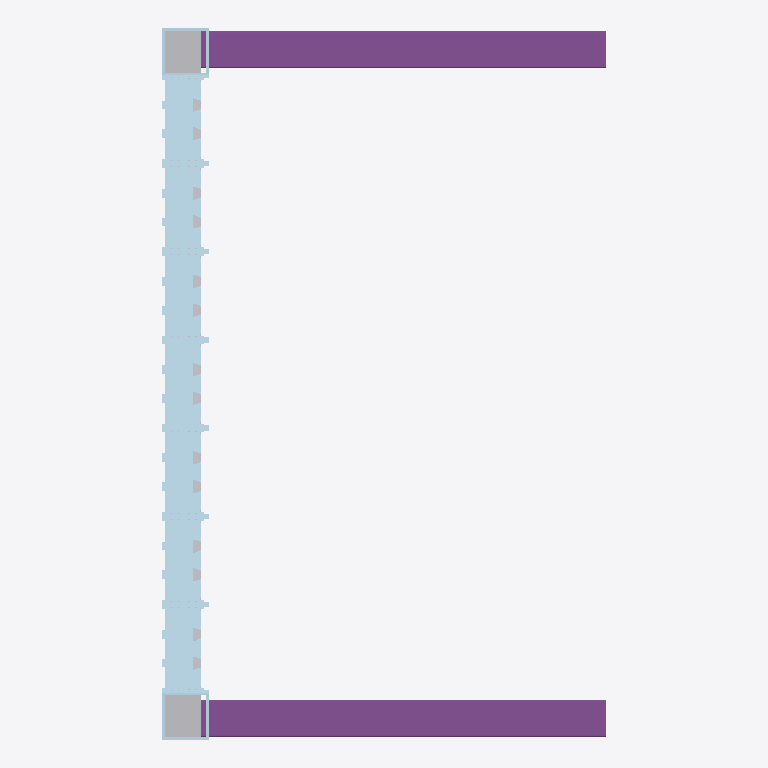
Plan cut of the same IFC building model at storey '1st Floor' (level 0.00 m, cut at 1.40 m), seen from above with north up, elements coloured by IFC class: 29 plates (pale blue), 9 other elements (light grey), 1 footing (purple). Cut surfaces are drawn darker.
Extent 3.0 m × 4.8 m × 2.6 m (x, y, z). Storeys (1): 1st Floor at 0.00 m. Elements (44): 34 IfcPlate, 9 IfcBuildingElementPart, 1 IfcFooting.

HEADER;
FILE_DESCRIPTION(('ViewDefinition [CoordinationView]'),'2;1');
FILE_NAME('SKYLARK250_END-S-0_cnc_.ifc','2024-07-24T21:34:42+05:00',(''),(''),'IfcOpenShell v0.7.0-c7830e9e5','BlenderBIM [number]-47704b1','');
FILE_SCHEMA(('IFC4'));
ENDSEC;
DATA;
#43=IFCPROJECT('3w$2WhM5L9kB2LXTBMFKNd',#42,'Template Project',$,$,$,$,(#22,#23),#28);
#40=IFCSITE('31M$FQZyj0QB5cpJdtrlUQ',$,'My Site',$,$,#24,$,$,$,$,$,$,$,$);
#44=IFCBUILDING('2s_PKKrUX3Lweg$r3ZxUDT',$,'My Building',$,$,#41,$,$,$,$,$,$);
#46=IFCBUILDINGSTOREY('1J6PLAe01EOOfXBMMTaecv',$,'1st Floor',$,$,#45,$,$,.ELEMENT.,$);
#2392=IFCFOOTING('1810hjQ6j79fsJp7iuQ1eF',#3195,'Footing Beam Grid',$,$,#3194,$,$,.FOOTING_BEAM.);
#846=IFCPLATE('3FAJcIWb10ueew$OXEGdp4',#845,'END-S-0/3',$,$,#3072,#864,$,$);
#926=IFCPLATE('11AXF5pW15WQSpWwaEEHDs',#925,'END-S-0/3',$,$,#3092,#944,$,$);
#946=IFCPLATE('3x4_ZoyG93iQrQf5KzuGqe',#945,'END-S-0/3',$,$,#3097,#964,$,$);
#824=IFCPLATE('1G1C_LG497xfad0NVmdCy3',#823,'END-S-0/3',$,$,#3067,#844,$,$);
#866=IFCPLATE('09mLBSOozCiARzXLYhgntE',#865,'END-S-0/3',$,$,#3077,#884,$,$);
#906=IFCPLATE('3ilwR6mXf9Nw45UCr12HsH',#905,'END-S-0/3',$,$,#3087,#924,$,$);
#886=IFCPLATE('2fC3lDgzv3mQv8BBLsT1$E',#885,'END-S-0/3',$,$,#3082,#904,$,$);
#2873=IFCBUILDINGELEMENTPART('2Iehhv7M98ueYBTrf7Laau',#2906,'Thermal Insulation 250 mm',$,$,#3470,#2884,$,$);
#3471=IFCBUILDINGELEMENTPART('2D4z1Bjib7nhoG_tSLMIz8',#3495,'Thermal Insulation 250 mm',$,$,#3500,#3482,$,$);
#2007=IFCBUILDINGELEMENTPART('0laK8xBK5BmwYRcTONfh24',#3159,'Thermal Insulation 200 mm',$,$,#3158,#2018,$,$);
#2037=IFCBUILDINGELEMENTPART('0cFtvjgi505ucu8HvF4AUi',#3165,'Thermal Insulation 200 mm',$,$,#3164,#2048,$,$);
#2085=IFCBUILDINGELEMENTPART('1a8hfYUxT8CAT9L5luOfZH',#3177,'Thermal Insulation 200 mm',$,$,#3176,#2096,$,$);
#2109=IFCBUILDINGELEMENTPART('0JL3UG4jf3Tg3mFbBmrslT',#3183,'Thermal Insulation 200 mm',$,$,#3182,#2120,$,$);
#1979=IFCBUILDINGELEMENTPART('3hqgcN0Sr6684M8F9tyqMx',#3153,'Thermal Insulation 200 mm',$,$,#3152,#1995,$,$);
#2133=IFCBUILDINGELEMENTPART('1ubCxZsvL5Hftd4ZygwtH_',#3189,'Thermal Insulation 200 mm',$,$,#3188,#2144,$,$);
#2061=IFCBUILDINGELEMENTPART('3rrcJ5yVTBMA5$Gh_GEUoU',#3171,'Thermal Insulation 200 mm',$,$,#3170,#2072,$,$);
#2722=IFCPLATE('2yqTo0Bo52eRgyOx5kTHBk',#2721,'CORNER-S/1',$,$,#3248,#2750,$,$);
#3264=IFCPLATE('1apUXZpuHDIPRBSWRB0E2w',#3278,'CORNER-S/1',$,$,#3412,#3277,$,$);
#2752=IFCPLATE('1jR3e_iMvDSebJ8gHTGg1e',#2751,'CORNER-S/2',$,$,#3253,#2780,$,$);
#3279=IFCPLATE('2dQVKEdwz3Sh3ULm1ZG4wu',#3293,'CORNER-S/2',$,$,#3417,#3292,$,$);
#3294=IFCPLATE('29nT305abEouGI7fQjjC1e',#3308,'CORNER-S/4',$,$,#3422,#3307,$,$);
#2782=IFCPLATE('2LzUWuuz1CauCW2Y3QfEZk',#2781,'CORNER-S/3',$,$,#3258,#2810,$,$);
#2812=IFCPLATE('1mhKm9_TD6aOw3Yx4qh_Nm',#2811,'CORNER-S/4',$,$,#3263,#2840,$,$);
#3309=IFCPLATE('0REqEU3rXASOCkwcnZj1qJ',#3323,'CORNER-S/3',$,$,#3427,#3322,$,$);
#358=IFCPLATE('2WIT7RBlD5W8vos_ZilhXB',#357,'END-S-0/1',$,$,#2947,#380,$,$);
#402=IFCPLATE('0ih4mJy4v1SRDxK4S0luQi',#401,'END-S-0/1',$,$,#2957,#420,$,$);
#422=IFCPLATE('03znVSOEbCgh0ng$ItFWMM',#421,'END-S-0/1',$,$,#2962,#440,$,$);
#462=IFCPLATE('18w5J45Qz8gg$xjs$EY_v_',#461,'END-S-0/1',$,$,#2972,#480,$,$);
#482=IFCPLATE('0xsi6wCo1EmwXjd4XpUkNM',#481,'END-S-0/1',$,$,#2977,#500,$,$);
#502=IFCPLATE('1Ci8OjtvT8n8ZKDzDcgKCu',#501,'END-S-0/1',$,$,#2982,#520,$,$);
#522=IFCPLATE('0Yfgjfc9v2KP80I6xH1lwr',#521,'END-S-0/1',$,$,#2987,#540,$,$);
#562=IFCPLATE('3ZQACQaMH77e5V0F7v$s7A',#561,'END-S-0/1',$,$,#2997,#580,$,$);
#582=IFCPLATE('11gPIh2rT1vhPAlUMtwp1b',#581,'END-S-0/1',$,$,#3002,#600,$,$);
#622=IFCPLATE('05bmxCxHnCW94DcVE44YpI',#621,'END-S-0/1',$,$,#3012,#640,$,$);
#382=IFCPLATE('2iMJlBwDz8MxbSyeERMkqj',#381,'END-S-0/1',$,$,#2952,#400,$,$);
#442=IFCPLATE('0yu$6bDMr4kQCQZXl0IZgo',#441,'END-S-0/1',$,$,#2967,#460,$,$);
#542=IFCPLATE('0r9Zl7iD59M9jgAOzBdRkX',#541,'END-S-0/1',$,$,#2992,#560,$,$);
#602=IFCPLATE('2mSNcBCrTC1gjzoJG_zWS6',#601,'END-S-0/1',$,$,#3007,#620,$,$);
ENDSEC;